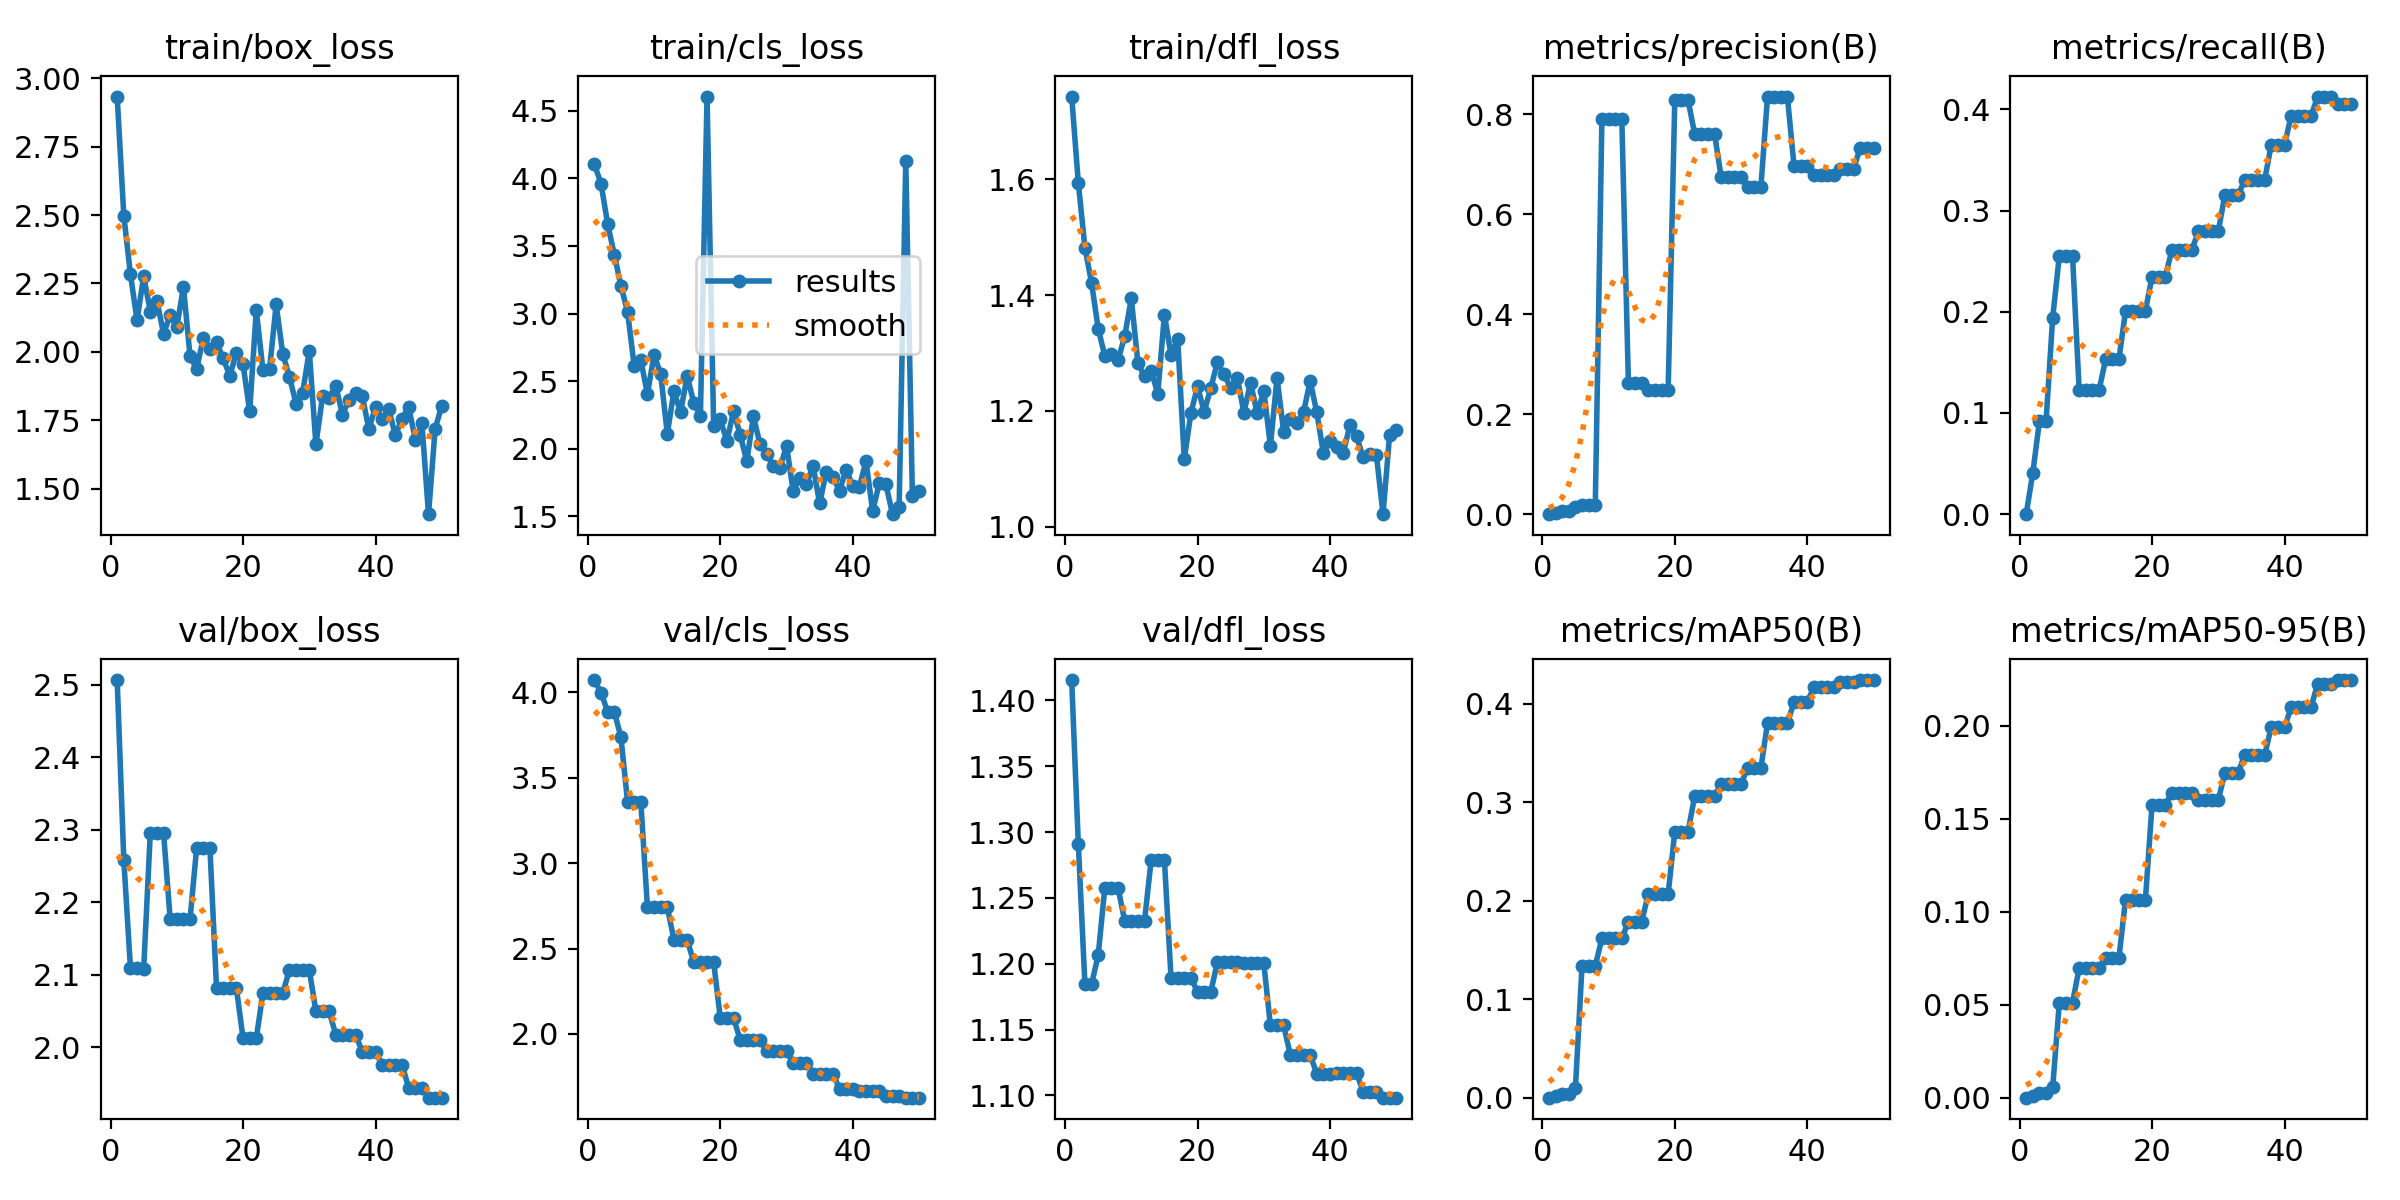

Source data for this figure (header and first rows):
epoch, time, train/box_loss, train/cls_loss, train/dfl_loss, metrics/precision(B), metrics/recall(B), metrics/mAP50(B), metrics/mAP50-95(B), val/box_loss, val/cls_loss, val/dfl_loss, lr/pg0, lr/pg1, lr/pg2
1, 12.83, 2.934, 4.104, 1.743, 0, 0, 0, 0, 2.506, 4.071, 1.416, 0.0001334, 0.0001334, 0.0001334
2, 23.64, 2.499, 3.961, 1.595, 0.00321, 0.04082, 0.00173, 0.00112, 2.258, 3.996, 1.291, 0.0002778, 0.0002778, 0.0002778
3, 32.38, 2.284, 3.662, 1.482, 0.00684, 0.09184, 0.00412, 0.00238, 2.11, 3.885, 1.185, 0.0004163, 0.0004163, 0.0004163
4, 41.99, 2.115, 3.436, 1.421, 0.00684, 0.09184, 0.00412, 0.00238, 2.11, 3.885, 1.185, 0.0005488, 0.0005488, 0.0005488
5, 52.86, 2.276, 3.205, 1.342, 0.01429, 0.1939, 0.01003, 0.00548, 2.108, 3.737, 1.206, 0.0006754, 0.0006754, 0.0006754
6, 61.24, 2.147, 3.013, 1.295, 0.01852, 0.2551, 0.1341, 0.05098, 2.296, 3.359, 1.258, 0.000796, 0.000796, 0.000796
7, 70.02, 2.187, 2.615, 1.298, 0.01852, 0.2551, 0.1341, 0.05098, 2.296, 3.359, 1.258, 0.0009108, 0.0009108, 0.0009108
8, 79.97, 2.067, 2.656, 1.287, 0.01852, 0.2551, 0.1341, 0.05098, 2.296, 3.359, 1.258, 0.00102, 0.00102, 0.00102
9, 88.63, 2.134, 2.405, 1.329, 0.7907, 0.1225, 0.1618, 0.0698, 2.177, 2.742, 1.233, 0.001122, 0.001122, 0.001122
10, 97.45, 2.09, 2.693, 1.395, 0.7907, 0.1225, 0.1618, 0.0698, 2.177, 2.742, 1.233, 0.001219, 0.001219, 0.001219
11, 109.1, 2.237, 2.555, 1.283, 0.7907, 0.1225, 0.1618, 0.0698, 2.177, 2.742, 1.233, 0.00131, 0.00131, 0.00131
12, 117.6, 1.984, 2.108, 1.26, 0.7907, 0.1225, 0.1618, 0.0698, 2.177, 2.742, 1.233, 0.001304, 0.001304, 0.001304
13, 127.4, 1.938, 2.427, 1.269, 0.2614, 0.1531, 0.1787, 0.07519, 2.275, 2.551, 1.279, 0.001271, 0.001271, 0.001271
14, 138.5, 2.051, 2.269, 1.23, 0.2614, 0.1531, 0.1787, 0.07519, 2.275, 2.551, 1.279, 0.001238, 0.001238, 0.001238
15, 147.5, 2.012, 2.539, 1.366, 0.2614, 0.1531, 0.1787, 0.07519, 2.275, 2.551, 1.279, 0.001205, 0.001205, 0.001205
16, 155.4, 2.035, 2.338, 1.297, 0.248, 0.2009, 0.2069, 0.1065, 2.081, 2.419, 1.189, 0.001172, 0.001172, 0.001172
17, 165.8, 1.976, 2.242, 1.324, 0.248, 0.2009, 0.2069, 0.1065, 2.081, 2.419, 1.189, 0.001139, 0.001139, 0.001139
18, 175.6, 1.913, 4.606, 1.117, 0.248, 0.2009, 0.2069, 0.1065, 2.081, 2.419, 1.189, 0.001106, 0.001106, 0.001106
19, 184.3, 1.997, 2.164, 1.197, 0.248, 0.2009, 0.2069, 0.1065, 2.081, 2.419, 1.189, 0.001073, 0.001073, 0.001073
20, 194.6, 1.955, 2.217, 1.242, 0.8279, 0.2347, 0.2702, 0.1574, 2.013, 2.094, 1.179, 0.00104, 0.00104, 0.00104
21, 205.8, 1.782, 2.055, 1.199, 0.8279, 0.2347, 0.2702, 0.1574, 2.013, 2.094, 1.179, 0.001007, 0.001007, 0.001007
22, 213.6, 2.152, 2.278, 1.239, 0.8279, 0.2347, 0.2702, 0.1574, 2.013, 2.094, 1.179, 0.0009739, 0.0009739, 0.0009739
23, 223.1, 1.935, 2.102, 1.285, 0.7606, 0.2609, 0.3061, 0.164, 2.075, 1.965, 1.201, 0.0009409, 0.0009409, 0.0009409
24, 234, 1.937, 1.907, 1.263, 0.7606, 0.2609, 0.3061, 0.164, 2.075, 1.965, 1.201, 0.0009078, 0.0009078, 0.0009078
25, 242.5, 2.174, 2.239, 1.24, 0.7606, 0.2609, 0.3061, 0.164, 2.075, 1.965, 1.201, 0.0008748, 0.0008748, 0.0008748
26, 253, 1.992, 2.032, 1.258, 0.7606, 0.2609, 0.3061, 0.164, 2.075, 1.965, 1.201, 0.0008418, 0.0008418, 0.0008418
27, 263.8, 1.91, 1.963, 1.197, 0.6739, 0.2795, 0.3185, 0.16, 2.107, 1.901, 1.2, 0.0008088, 0.0008088, 0.0008088
28, 271.4, 1.81, 1.87, 1.249, 0.6739, 0.2795, 0.3185, 0.16, 2.107, 1.901, 1.2, 0.0007758, 0.0007758, 0.0007758
29, 280.2, 1.851, 1.854, 1.196, 0.6739, 0.2795, 0.3185, 0.16, 2.107, 1.901, 1.2, 0.0007428, 0.0007428, 0.0007428
30, 291.7, 2.004, 2.023, 1.235, 0.6739, 0.2795, 0.3185, 0.16, 2.107, 1.901, 1.2, 0.0007098, 0.0007098, 0.0007098
31, 299.6, 1.661, 1.686, 1.14, 0.6543, 0.3156, 0.3351, 0.1748, 2.05, 1.83, 1.153, 0.0006768, 0.0006768, 0.0006768
32, 308.4, 1.837, 1.783, 1.257, 0.6543, 0.3156, 0.3351, 0.1748, 2.05, 1.83, 1.153, 0.0006438, 0.0006438, 0.0006438
33, 319.4, 1.833, 1.735, 1.164, 0.6543, 0.3156, 0.3351, 0.1748, 2.05, 1.83, 1.153, 0.0006108, 0.0006108, 0.0006108
34, 328.6, 1.877, 1.875, 1.186, 0.835, 0.3303, 0.3804, 0.1844, 2.018, 1.767, 1.131, 0.0005778, 0.0005778, 0.0005778
35, 339.2, 1.77, 1.594, 1.18, 0.835, 0.3303, 0.3804, 0.1844, 2.018, 1.767, 1.131, 0.0005448, 0.0005448, 0.0005448
36, 349.6, 1.825, 1.829, 1.198, 0.835, 0.3303, 0.3804, 0.1844, 2.018, 1.767, 1.131, 0.0005118, 0.0005118, 0.0005118
37, 358.2, 1.851, 1.787, 1.252, 0.835, 0.3303, 0.3804, 0.1844, 2.018, 1.767, 1.131, 0.0004788, 0.0004788, 0.0004788
38, 367.3, 1.838, 1.689, 1.198, 0.6961, 0.3652, 0.4019, 0.1991, 1.994, 1.679, 1.116, 0.0004458, 0.0004458, 0.0004458
39, 377.5, 1.717, 1.845, 1.127, 0.6961, 0.3652, 0.4019, 0.1991, 1.994, 1.679, 1.116, 0.0004127, 0.0004127, 0.0004127
40, 387.9, 1.8, 1.722, 1.149, 0.6961, 0.3652, 0.4019, 0.1991, 1.994, 1.679, 1.116, 0.0003797, 0.0003797, 0.0003797
41, 399.7, 1.754, 1.719, 1.137, 0.6774, 0.3934, 0.417, 0.2098, 1.976, 1.666, 1.117, 0.0003467, 0.0003467, 0.0003467
42, 411, 1.79, 1.908, 1.128, 0.6774, 0.3934, 0.417, 0.2098, 1.976, 1.666, 1.117, 0.0003137, 0.0003137, 0.0003137
43, 419, 1.694, 1.537, 1.175, 0.6774, 0.3934, 0.417, 0.2098, 1.976, 1.666, 1.117, 0.0002807, 0.0002807, 0.0002807
44, 427.5, 1.756, 1.744, 1.156, 0.6774, 0.3934, 0.417, 0.2098, 1.976, 1.666, 1.117, 0.0002477, 0.0002477, 0.0002477
45, 439.1, 1.799, 1.735, 1.12, 0.691, 0.4126, 0.4222, 0.2226, 1.945, 1.637, 1.103, 0.0002147, 0.0002147, 0.0002147
46, 447.5, 1.679, 1.515, 1.126, 0.691, 0.4126, 0.4222, 0.2226, 1.945, 1.637, 1.103, 0.0001817, 0.0001817, 0.0001817
47, 455.1, 1.739, 1.57, 1.124, 0.691, 0.4126, 0.4222, 0.2226, 1.945, 1.637, 1.103, 0.0001487, 0.0001487, 0.0001487
48, 465.7, 1.406, 4.128, 1.022, 0.7325, 0.4057, 0.4242, 0.2246, 1.931, 1.627, 1.098, 0.0001157, 0.0001157, 0.0001157
49, 474.7, 1.719, 1.647, 1.159, 0.7325, 0.4057, 0.4242, 0.2246, 1.931, 1.627, 1.098, 8.26832e-05, 8.26832e-05, 8.26832e-05
50, 482.3, 1.803, 1.688, 1.167, 0.7325, 0.4057, 0.4242, 0.2246, 1.931, 1.627, 1.098, 4.96766e-05, 4.96766e-05, 4.96766e-05
